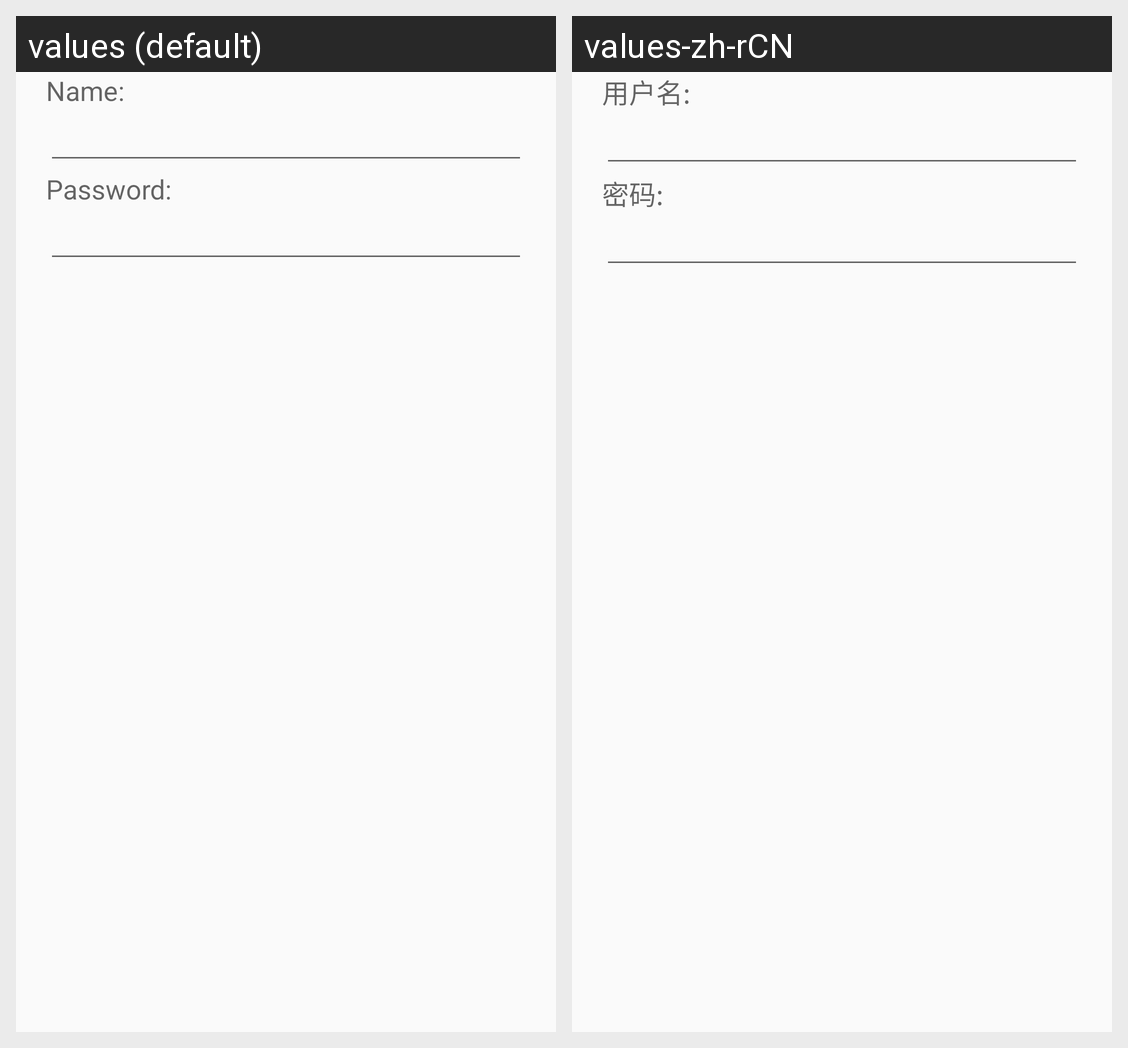

Strings drawn on this Android screen and how each of the app's shown locales translates them:
Android screen res/layout/log_in_dialog_layout.xml rendered under 2 locales, left to right: values (default), values-zh-rCN. Device: Nexus 5 (rendered at 1080×1920; each locale shown at half size, 540×960, under a caption strip naming it); theme AppTheme.
Strings drawn on this screen, with the default value and each locale's value (text and hints the layout hard-codes, and strings that could not be matched under every locale, appear in the picture but are not listed):

login_username
  values: Name:
  values-zh-rCN: 用户名:

login_password
  values: Password:
  values-zh-rCN: 密码:
